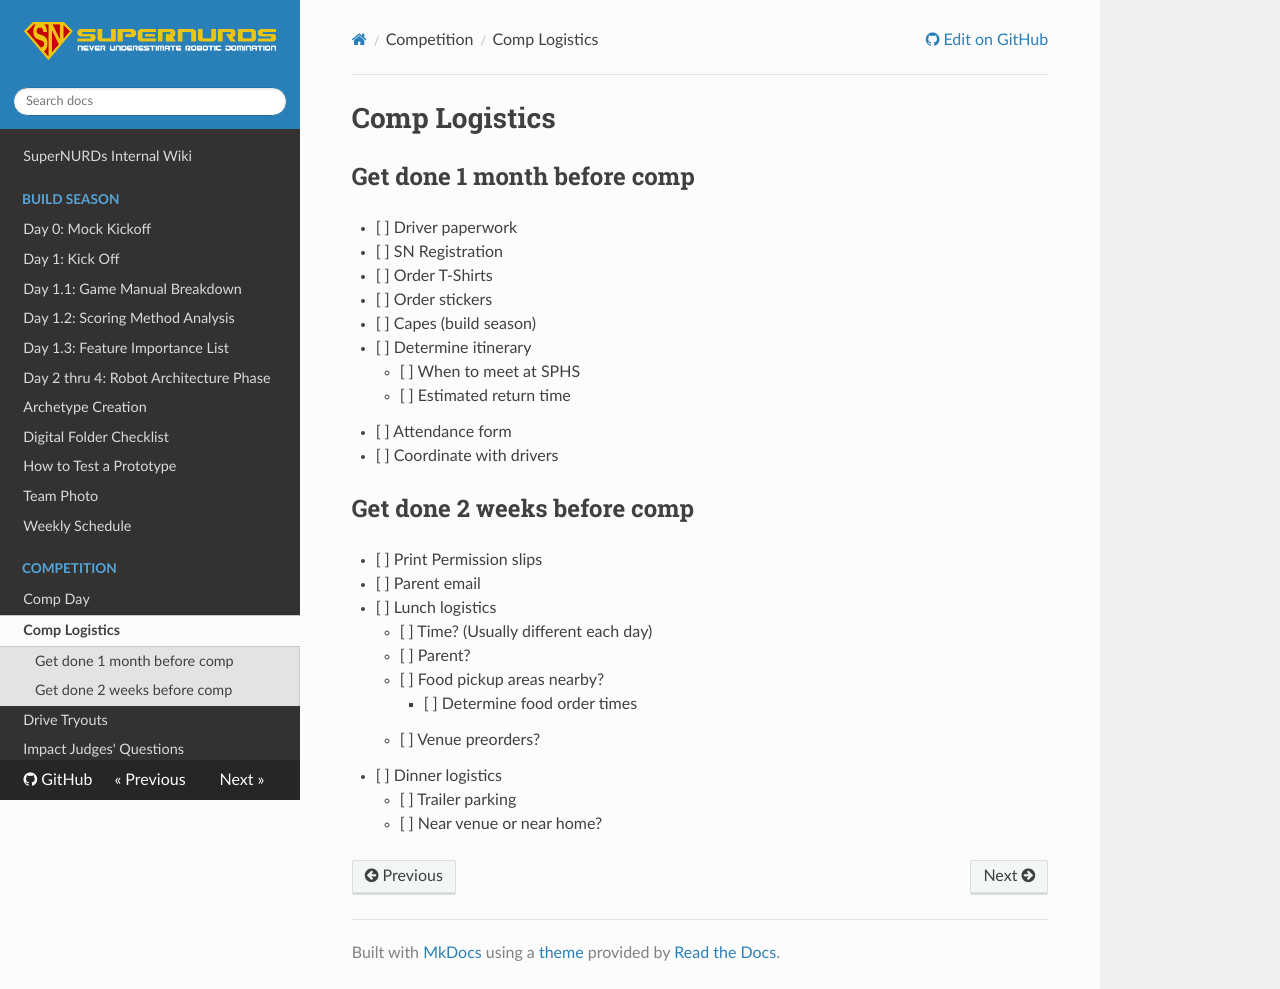

repository: FRCTeam3255/Wiki · page: Competition/Comp Logistics/index.html · generator: mkdocs

# Comp Logistics
## Get done 1 month before comp
- [ ] Driver paperwork
- [ ] SN Registration
- [ ] Order T-Shirts
- [ ] Order stickers
- [ ] Capes (build season)
- [ ] Determine itinerary 
    - [ ] When to meet at SPHS
    - [ ] Estimated return time
- [ ] Attendance form
- [ ] Coordinate with drivers

## Get done 2 weeks before comp
- [ ] Print Permission slips
- [ ] Parent email
- [ ] Lunch logistics
    - [ ] Time? (Usually different each day)
    - [ ] Parent?
    - [ ] Food pickup areas nearby?
        - [ ] Determine food order times
    - [ ] Venue preorders?
- [ ] Dinner logistics
    - [ ] Trailer parking
    - [ ] Near venue or near home?
